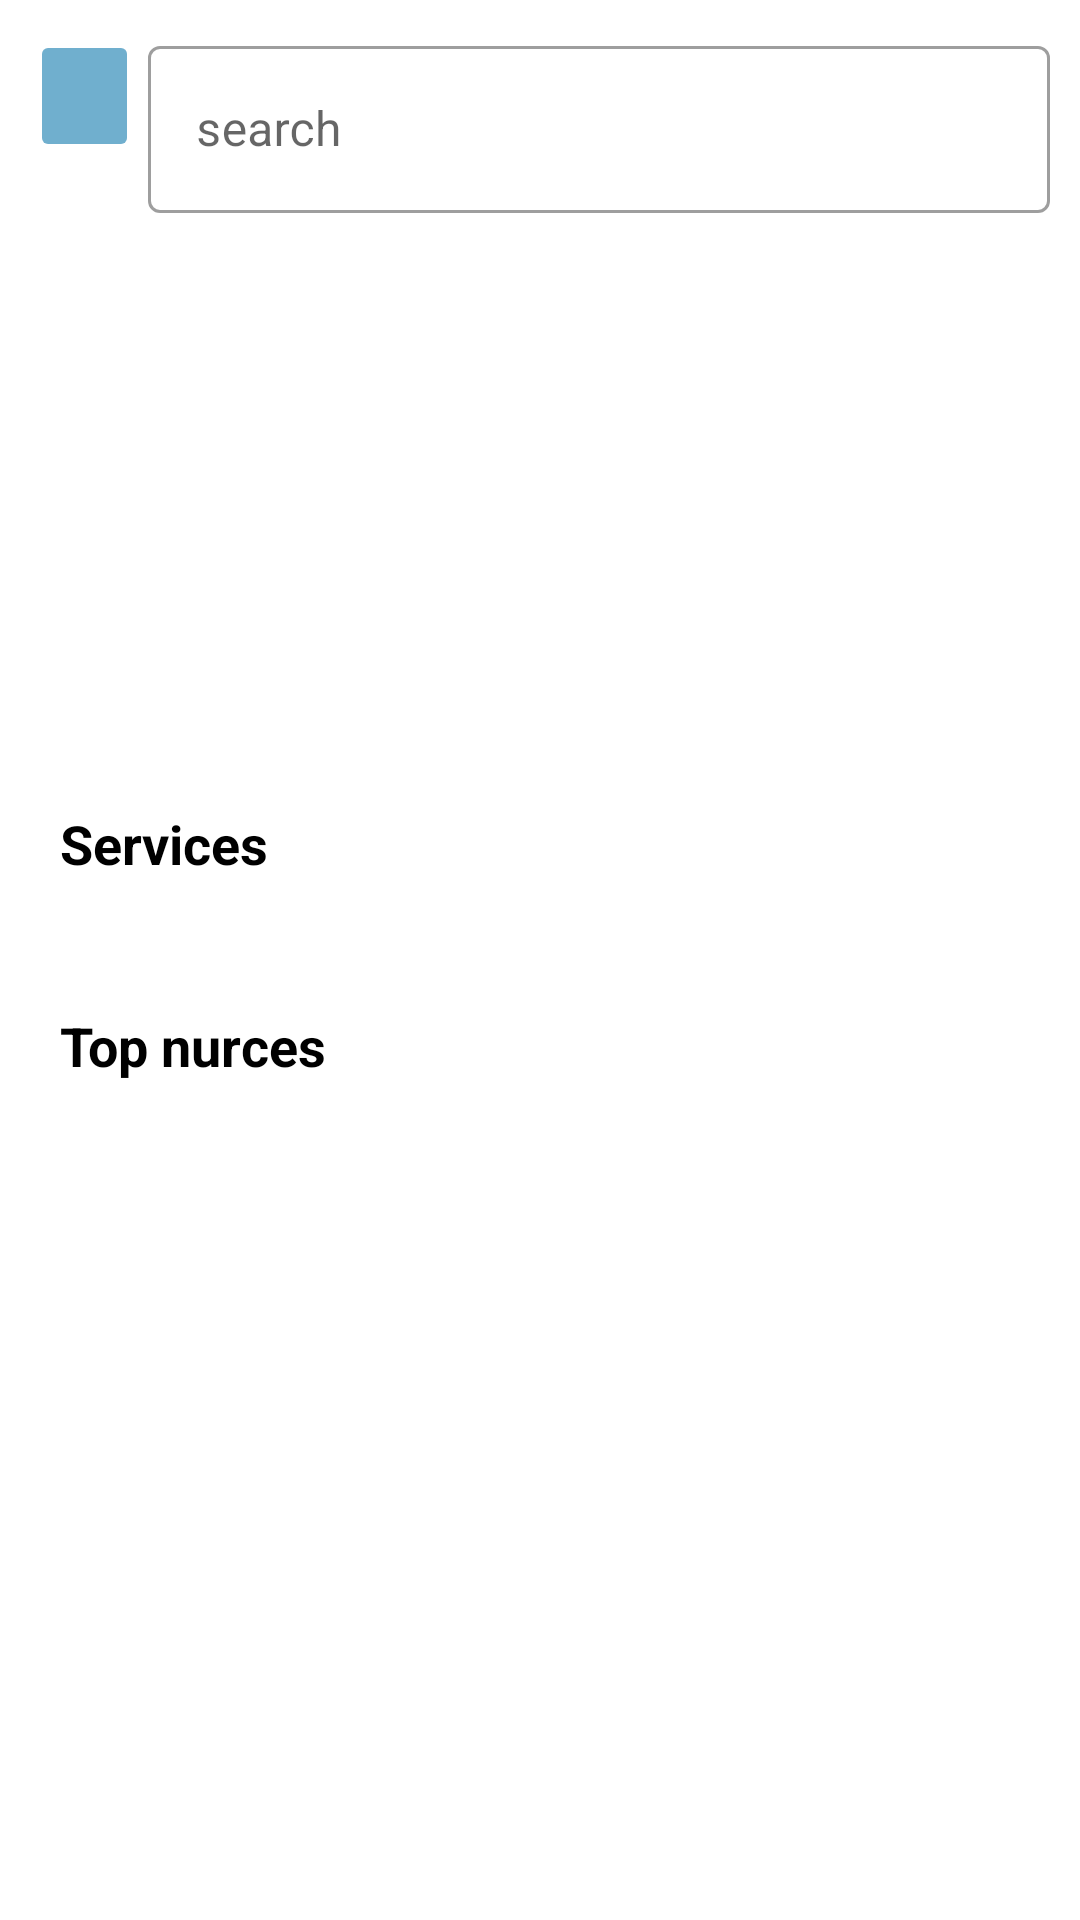

The Android layout XML behind this screen, and the referenced resources:
<!-- AndroidManifest.xml: application theme Theme.NurseApp -->
<!-- res/layout/fragment_home.xml -->
<?xml version="1.0" encoding="utf-8"?>
<ScrollView xmlns:android="http://schemas.android.com/apk/res/android"
    xmlns:app="http://schemas.android.com/apk/res-auto"
    xmlns:tools="http://schemas.android.com/tools"
    android:layout_width="match_parent"
    android:layout_height="wrap_content"
    tools:context=".ui.home.HomeFragment">
<LinearLayout
    android:layout_width="match_parent"
    android:orientation="vertical"
    android:layout_height="match_parent">



    <LinearLayout
        android:layout_width="match_parent"
        android:layout_height="wrap_content"
        android:layout_margin="10dp"
        android:orientation="horizontal">

        <ImageButton
            android:id="@+id/imageButton"
            android:layout_width="wrap_content"
            android:layout_height="wrap_content"
            android:padding="22dp"
            android:layout_marginEnd="3dp"
            android:layout_weight="1"
            app:cornerRadius="55dp"
            android:backgroundTint="#70AFCE"
            android:src="@drawable/ic_baseline_search_24" />

    <com.google.android.material.textfield.TextInputLayout
        android:layout_width="match_parent"
        android:layout_weight="5"
        android:layout_height="wrap_content"
        android:hint="search"
        style="@style/Widget.MaterialComponents.TextInputLayout.OutlinedBox">


        <com.google.android.material.textfield.TextInputEditText
            android:layout_width="match_parent"
            android:id="@+id/search"
            android:layout_height="wrap_content"
            />
    </com.google.android.material.textfield.TextInputLayout>

</LinearLayout>

    <androidx.viewpager2.widget.ViewPager2
        android:layout_marginVertical="15dp"
        android:id="@+id/viewPagerImageSlider"
        android:layout_width="350dp"
        android:layout_gravity="center"
        android:layout_height="150dp" />

    <TextView
        android:layout_width="wrap_content"
        android:layout_height="wrap_content"
        android:textSize="18sp"
        android:layout_marginHorizontal="20dp"
        android:layout_marginVertical="8dp"
        android:textStyle="bold"
        android:layout_gravity="left"
        android:text="Services"
        android:textColor="@color/black" />

    <androidx.recyclerview.widget.RecyclerView
        android:id="@+id/services_recyclerview"
        android:layout_marginVertical="5dp"
        android:layout_marginHorizontal="2dp"
        android:layout_gravity="center"
        android:layout_width="wrap_content"
        android:layout_height="wrap_content" />

    <TextView
        android:layout_width="wrap_content"
        android:layout_height="wrap_content"
        android:textSize="18sp"
        android:layout_marginHorizontal="20dp"
        android:layout_marginBottom="8dp"
        android:layout_marginTop="25dp"
        android:textStyle="bold"
        android:layout_gravity="left"
        android:text="Top nurces"
        android:textColor="@color/black" />

    <androidx.recyclerview.widget.RecyclerView
        android:id="@+id/top_recyclerview"
        android:layout_marginBottom="100dp"
        android:layout_marginHorizontal="20dp"
        android:layout_width="match_parent"
        android:layout_height="wrap_content" />
</LinearLayout>
</ScrollView>
<!-- resources referenced by this layout -->
<resources>
  <style name="Theme.NurseApp" parent="Theme.MaterialComponents.DayNight.DarkActionBar">
          
          <item name="colorPrimary">#70AFCE</item>
          <item name="colorPrimaryVariant">#70AFCE</item>
          <item name="colorOnPrimary">@color/white</item>
          
          <item name="colorSecondary">@color/teal_200</item>
          <item name="colorSecondaryVariant">@color/teal_700</item>
          <item name="colorOnSecondary">@color/black</item>
          <item name="fontFamily">@font/ddd</item>
          
          <item name="android:statusBarColor" tools:targetApi="l">?attr/colorPrimaryVariant</item>
          
      </style>
  <!-- not gathered from this repository: default colours our renderer supplied (Android Studio template values) -->
  <color name="teal_200">#FF03DAC5</color>
  <color name="teal_700">#FF018786</color>
  <color name="black">#FF000000</color>
  <color name="white">#FFFFFFFF</color>
</resources>
